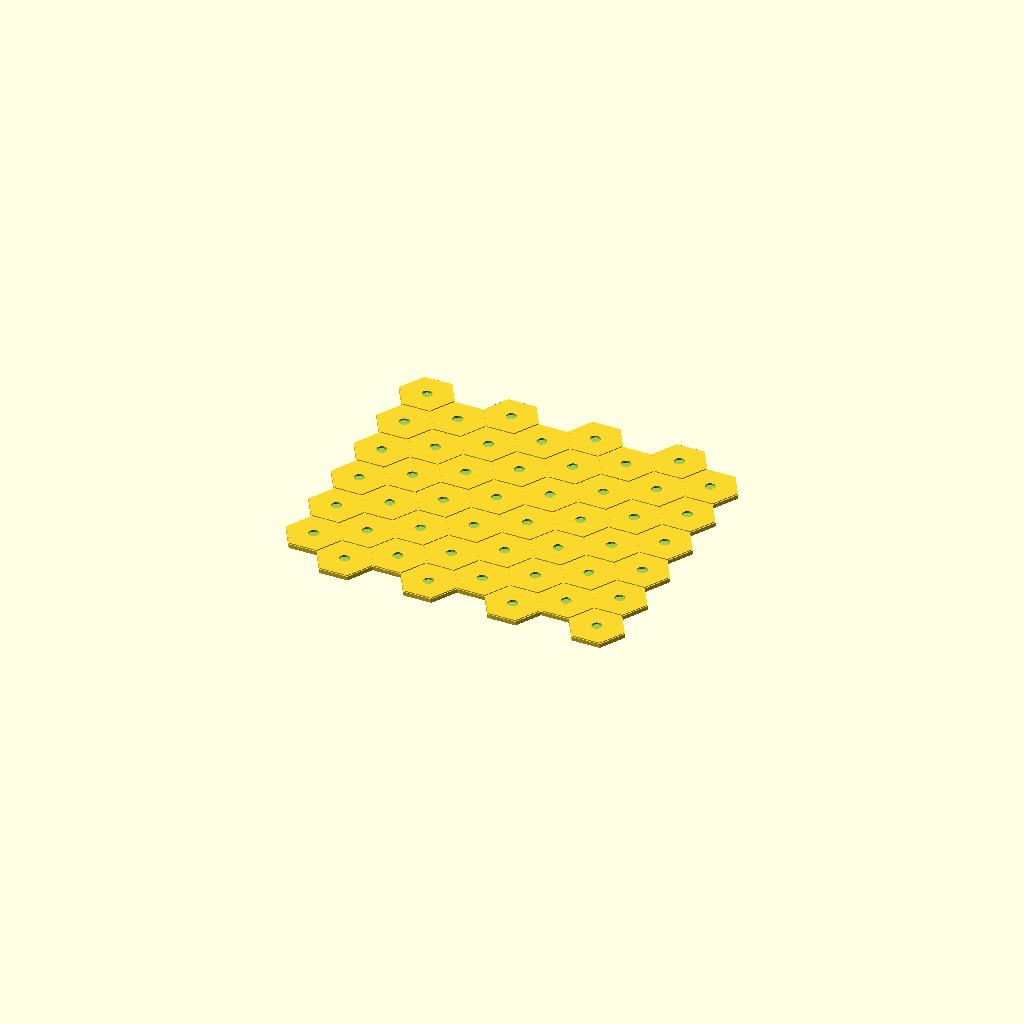
Cell 1: rendered with the file's own defaults.
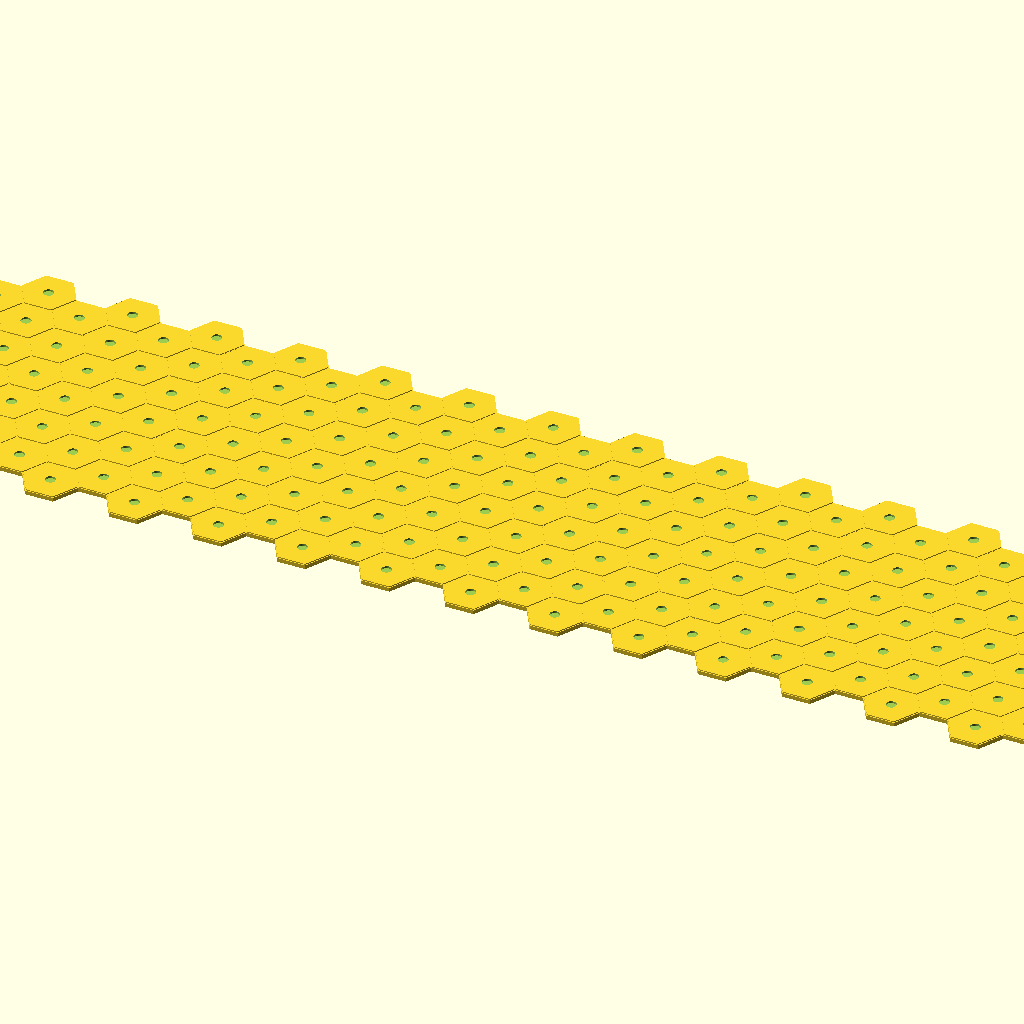
Cell 2: grid_width = 50 (everything else at default).
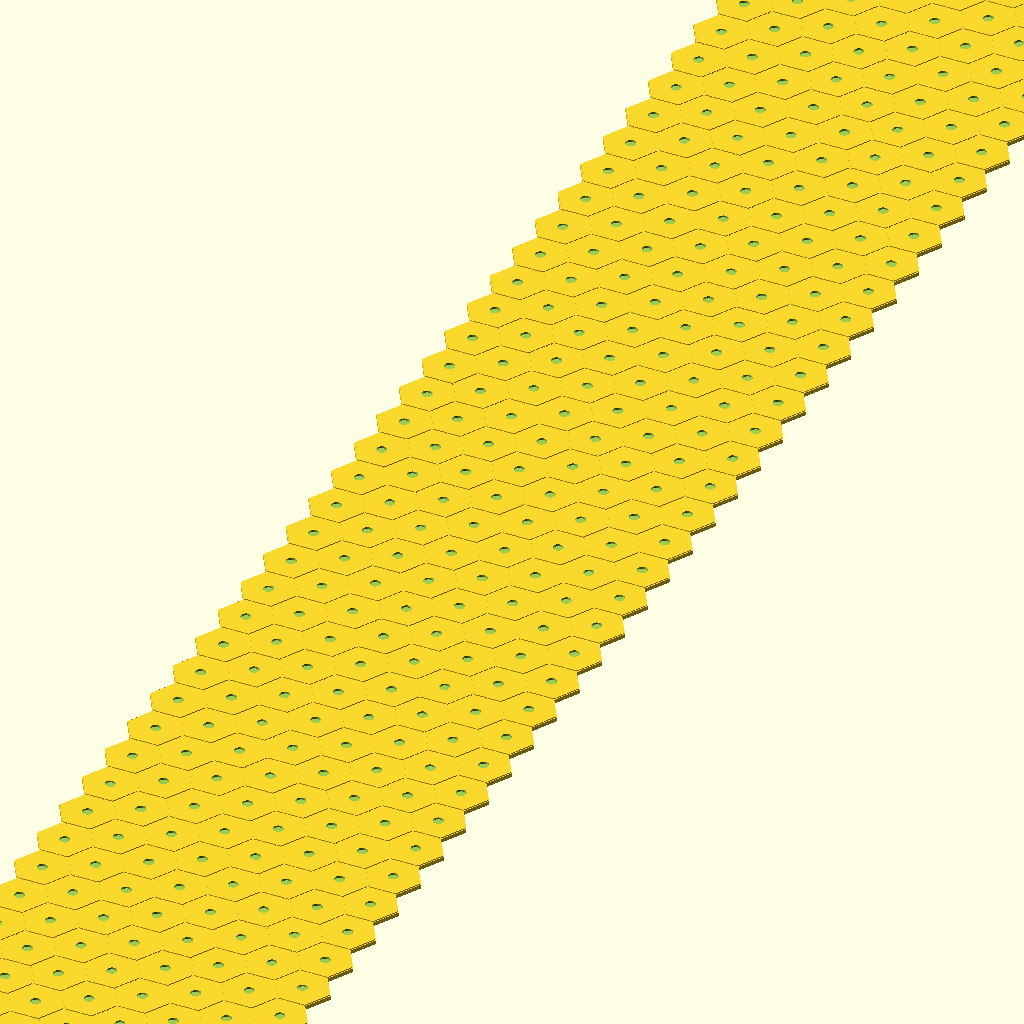
Cell 3: grid_length = 50 (everything else at default).
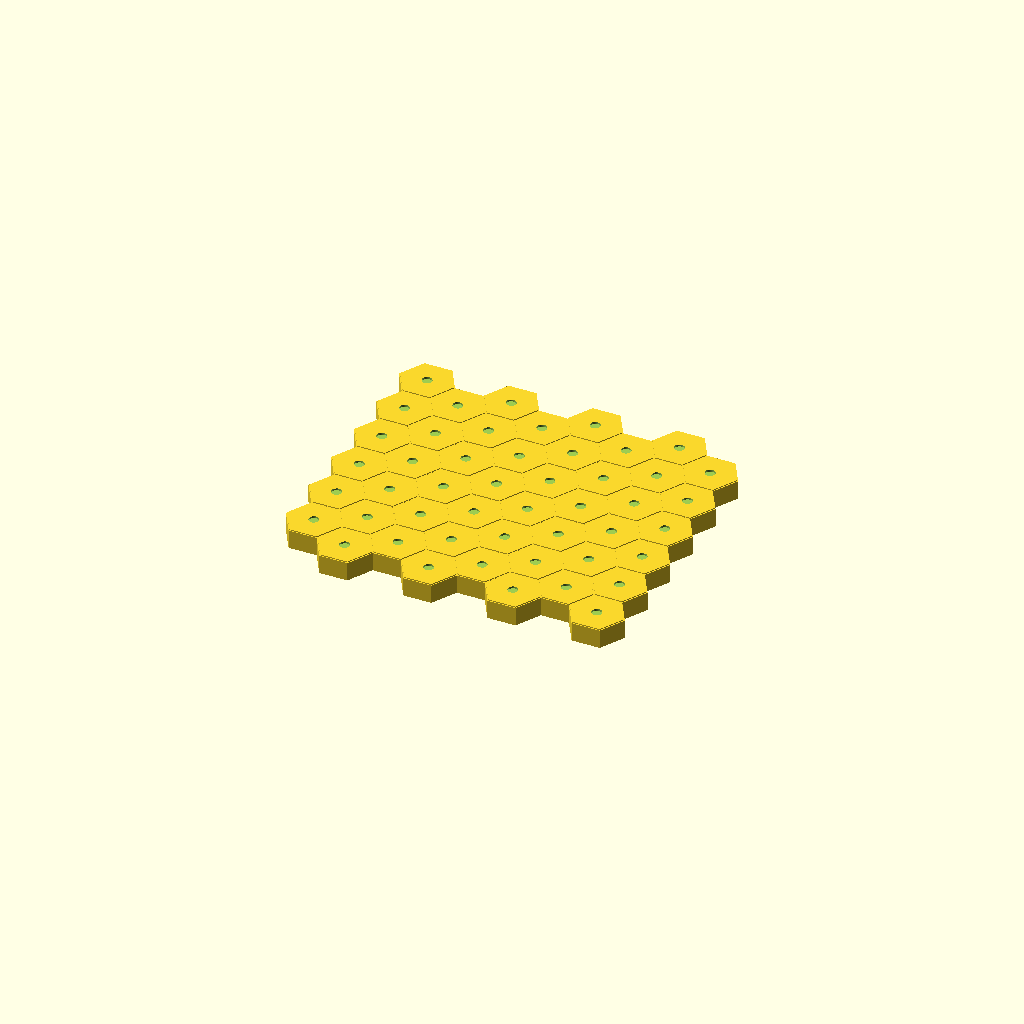
Cell 4: thickness = 10 (everything else at default).
One fixed orthographic camera (rotation 55°, 0°, 25°; colour scheme Cornfield) for every cell.
OpenSCAD source file inputs/thingiverse/files/thing-2873007/files/EncounterBoard.scad:
// preview[view:south, tilt:top]

/* [Shape] */

cell_shape = 6; // [6:hexagon,4:square,3:triangle]

cell_size = 28; // [5:0.5:50]

cell_border = 1; // [1:0.5:10]

grid_width = 8; // [1:50]

grid_length = 6; // [1:50]

thickness = 2.5; // [1:0.25:10]

/* [Magnets] */

// Adds slots to the face of the plate for inserting magnets
enable_magnets = "yes"; // [yes,no]

magnet_shape = "circle"; // [circle,square]

magnet_diameter = 5; // [1:0.1:20]

magnet_depth = 1; // [1:0.1:10]



{
    function plot(corners,diameter) =
        let(angle = 360/corners/2)
        let(base = [for(a=[angle:360/corners:360+angle]) [sin(a)*diameter/2,cos(a)*diameter/2]])
        let(vert = (max([for(p=base)p[1]])- -min([for(p=base)p[1]]))/2)
        let(horz = (max([for(p=base)p[0]])- -min([for(p=base)p[0]]))/2)
        let(cent = [for(p=base) [p[0]-horz,p[1]-vert]])
        let(scale = diameter/2 / max(max([for(p=cent)p[0]]),max([for(p=cent)p[1]])))
        [for(p=cent) [p[0]*scale,p[1]*scale]];
                
    cell = plot(cell_shape,cell_size);
    cell_face = plot(cell_shape,cell_size-cell_border);
    magnet = plot(magnet_shape=="circle" ? 90 : 4, magnet_diameter);
    depth = max(thickness, enable_magnets ? magnet_depth + 1 : 0);
    width = max([for(p=cell)abs(p[0])])*2;
    length = max([for(p=cell)abs(p[1])])*2;
    cut = min([for(p=cell)abs(p[0])]);
    col_spacing = width/2+cut;
    row_spacing = length;
    col_size = row_spacing*(grid_length-1);
    row_size = col_spacing*(grid_width-1);
    stagger = cell_shape>4;
    
    union() {
        for (row = [0:grid_length-1]) {
            for (col = [0:grid_width-1]) {
                offset = stagger ? (col%2 ? -row_spacing/4 : row_spacing/4) : 0;
                orientation = col%2 ? 0 : 180;
                x = -row_size/2+col*col_spacing;
                y = -col_size/2+row*row_spacing+offset;
                translate([x,y]) {
                    rotate([0,0,orientation]) {
                        difference() {
                            union() {
                                linear_extrude(depth-0.5) {
                                    polygon(cell);
                                }
                                linear_extrude(depth) {
                                    polygon(cell_face);
                                }
                            }
                            if (enable_magnets == "yes") {
                                translate([0,0,depth-magnet_depth]) {
                                    linear_extrude(depth) {
                                        polygon(magnet);
                                    }
                                }
                            }
                        }
                    }
                }
            }
        }
    }
}
Customizer parameters (derived from the source; name, type, default, range or options):
cell_shape: number, default 6, options 6, 4, 3
cell_size: number, default 28, range 5 to 50, step 0.5
cell_border: number, default 1, range 1 to 10, step 0.5
grid_width: number, default 8, range 1 to 50
grid_length: number, default 6, range 1 to 50
thickness: number, default 2.5, range 1 to 10, step 0.25
enable_magnets: string, default "yes", options "yes", "no"
magnet_shape: string, default "circle", options "circle", "square"
magnet_diameter: number, default 5, range 1 to 20, step 0.1
magnet_depth: number, default 1, range 1 to 10, step 0.1
